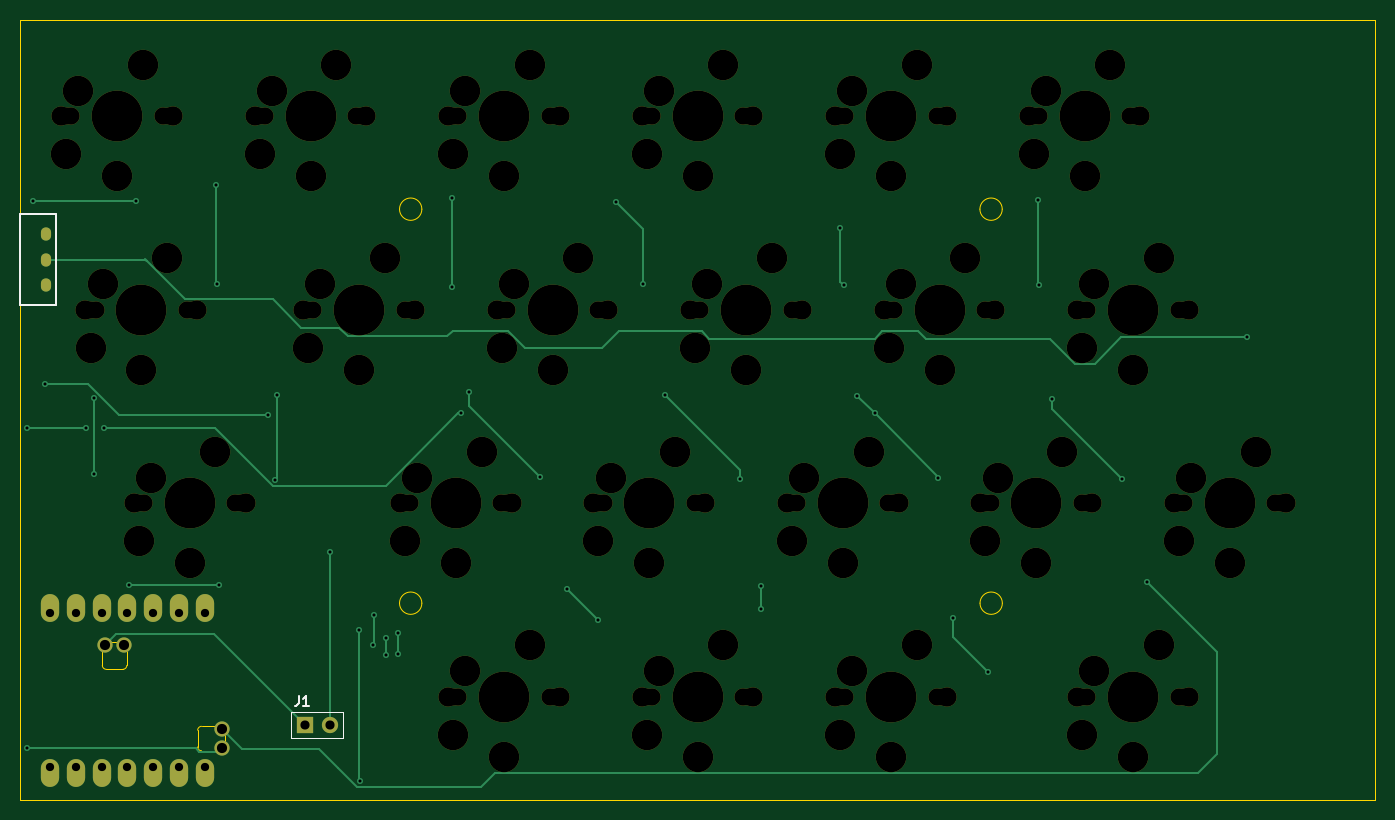
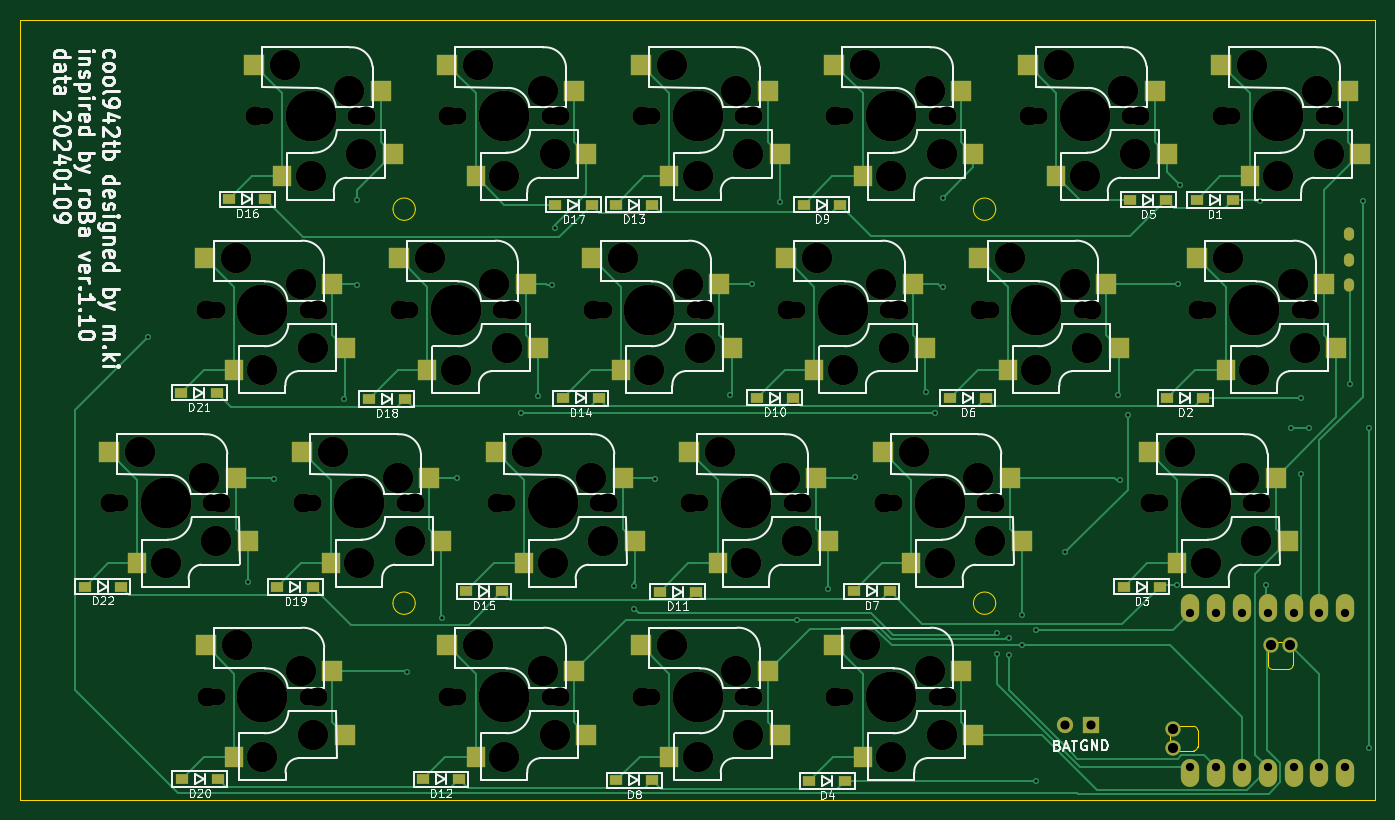
Circuit board: 9 layer files. Board 133.3 x 76.8 mm.
- bottom_copper: cool937tb_L-B_Cu.gbr (27398 bytes)
- bottom_mask: cool937tb_L-B_Mask.gbr (12101 bytes)
- bottom_silk: cool937tb_L-B_Silkscreen.gbr (90485 bytes)
- outline: cool937tb_L-Edge_Cuts.gbr (2212 bytes)
- top_copper: cool937tb_L-F_Cu.gbr (8518 bytes)
- top_mask: cool937tb_L-F_Mask.gbr (8010 bytes)
- top_silk: cool937tb_L-F_Silkscreen.gbr (1393 bytes)
- drill: cool937tb_L-NPTH.drl (3780 bytes)
- drill: cool937tb_L-PTH.drl (1671 bytes)

=== bottom_copper: cool937tb_L-B_Cu.gbr (27398 bytes, source omitted) ===
=== bottom_mask: cool937tb_L-B_Mask.gbr (12101 bytes, source omitted) ===
=== bottom_silk: cool937tb_L-B_Silkscreen.gbr (90485 bytes, source omitted) ===
=== outline: cool937tb_L-Edge_Cuts.gbr ===
%TF.GenerationSoftware,KiCad,Pcbnew,8.0.7*%
%TF.CreationDate,2025-01-09T22:13:59+09:00*%
%TF.ProjectId,cool937tb_L,636f6f6c-3933-4377-9462-5f4c2e6b6963,rev?*%
%TF.SameCoordinates,Original*%
%TF.FileFunction,Profile,NP*%
%FSLAX46Y46*%
G04 Gerber Fmt 4.6, Leading zero omitted, Abs format (unit mm)*
G04 Created by KiCad (PCBNEW 8.0.7) date 2025-01-09 22:13:59*
%MOMM*%
%LPD*%
G01*
G04 APERTURE LIST*
%TA.AperFunction,Profile*%
%ADD10C,0.100000*%
%TD*%
%TA.AperFunction,Profile*%
%ADD11C,0.120000*%
%TD*%
G04 APERTURE END LIST*
D10*
X87150000Y-47920000D02*
G75*
G02*
X84950000Y-47920000I-1100000J0D01*
G01*
X84950000Y-47920000D02*
G75*
G02*
X87150000Y-47920000I1100000J0D01*
G01*
X-9530000Y9520000D02*
X123820000Y9520000D01*
X123820000Y-67270000D01*
X-9530000Y-67270000D01*
X-9530000Y9520000D01*
X30000000Y-9130000D02*
G75*
G02*
X27800000Y-9130000I-1100000J0D01*
G01*
X27800000Y-9130000D02*
G75*
G02*
X30000000Y-9130000I1100000J0D01*
G01*
X87140000Y-9130000D02*
G75*
G02*
X84940000Y-9130000I-1100000J0D01*
G01*
X84940000Y-9130000D02*
G75*
G02*
X87140000Y-9130000I1100000J0D01*
G01*
X30000000Y-47920000D02*
G75*
G02*
X27800000Y-47920000I-1100000J0D01*
G01*
X27800000Y-47920000D02*
G75*
G02*
X30000000Y-47920000I1100000J0D01*
G01*
D11*
%TO.C,U1*%
X-1457753Y-54048247D02*
X-1457753Y-52448047D01*
X-771953Y-51762247D02*
X269447Y-51762247D01*
X574247Y-54429247D02*
X-1076753Y-54429247D01*
X955247Y-52448047D02*
X955247Y-54048247D01*
X7930753Y-62074247D02*
X7930753Y-60423247D01*
X8311753Y-60042247D02*
X9911953Y-60042247D01*
X9911953Y-62455247D02*
X8311753Y-62455247D01*
X10597753Y-60728047D02*
X10597753Y-61769447D01*
X-1076753Y-54429247D02*
G75*
G02*
X-1457753Y-54048247I-8J380992D01*
G01*
X-771953Y-51762247D02*
G75*
G02*
X-1457753Y-52448047I-438047J-247753D01*
G01*
X955247Y-52448047D02*
G75*
G02*
X269447Y-51762247I-247753J438047D01*
G01*
X955247Y-54048247D02*
G75*
G02*
X574247Y-54429247I-380996J-4D01*
G01*
X7930753Y-60423247D02*
G75*
G02*
X8311753Y-60042253I380987J7D01*
G01*
X8311753Y-62455247D02*
G75*
G02*
X7930753Y-62074247I-3J380997D01*
G01*
X9911953Y-62455247D02*
G75*
G02*
X10597749Y-61769454I438047J247747D01*
G01*
X10597753Y-60728047D02*
G75*
G02*
X9911953Y-60042247I-247753J438047D01*
G01*
%TD*%
M02*

=== top_copper: cool937tb_L-F_Cu.gbr (8518 bytes, source omitted) ===
=== top_mask: cool937tb_L-F_Mask.gbr (8010 bytes, source omitted) ===
=== top_silk: cool937tb_L-F_Silkscreen.gbr ===
%TF.GenerationSoftware,KiCad,Pcbnew,8.0.7*%
%TF.CreationDate,2025-01-09T22:13:58+09:00*%
%TF.ProjectId,cool937tb_L,636f6f6c-3933-4377-9462-5f4c2e6b6963,rev?*%
%TF.SameCoordinates,Original*%
%TF.FileFunction,Legend,Top*%
%TF.FilePolarity,Positive*%
%FSLAX46Y46*%
G04 Gerber Fmt 4.6, Leading zero omitted, Abs format (unit mm)*
G04 Created by KiCad (PCBNEW 8.0.7) date 2025-01-09 22:13:58*
%MOMM*%
%LPD*%
G01*
G04 APERTURE LIST*
%ADD10C,0.150000*%
%ADD11C,0.127000*%
G04 APERTURE END LIST*
D10*
X17866666Y-57034819D02*
X17866666Y-57749104D01*
X17866666Y-57749104D02*
X17819047Y-57891961D01*
X17819047Y-57891961D02*
X17723809Y-57987200D01*
X17723809Y-57987200D02*
X17580952Y-58034819D01*
X17580952Y-58034819D02*
X17485714Y-58034819D01*
X18866666Y-58034819D02*
X18295238Y-58034819D01*
X18580952Y-58034819D02*
X18580952Y-57034819D01*
X18580952Y-57034819D02*
X18485714Y-57177676D01*
X18485714Y-57177676D02*
X18390476Y-57272914D01*
X18390476Y-57272914D02*
X18295238Y-57320533D01*
%TO.C,SW23*%
X-9540000Y-9600000D02*
X-6040000Y-9600000D01*
X-9540000Y-18600000D02*
X-9540000Y-9600000D01*
X-6040000Y-9600000D02*
X-6040000Y-18600000D01*
X-6040000Y-18600000D02*
X-9540000Y-18600000D01*
D11*
%TO.C,J1*%
X17160000Y-58630000D02*
X22240000Y-58630000D01*
X17160000Y-61170000D02*
X17160000Y-58630000D01*
X22240000Y-58630000D02*
X22240000Y-61170000D01*
X22240000Y-61170000D02*
X17160000Y-61170000D01*
%TD*%
M02*

=== drill: cool937tb_L-NPTH.drl ===
M48
; DRILL file {KiCad 8.0.7} date 2025-01-09T22:14:00+0900
; FORMAT={-:-/ absolute / metric / decimal}
; #@! TF.CreationDate,2025-01-09T22:14:00+09:00
; #@! TF.GenerationSoftware,Kicad,Pcbnew,8.0.7
; #@! TF.FileFunction,NonPlated,1,2,NPTH
FMAT,2
METRIC
; #@! TA.AperFunction,NonPlated,NPTH,ComponentDrill
T1C1.700
; #@! TA.AperFunction,NonPlated,NPTH,ComponentDrill
T2C1.900
; #@! TA.AperFunction,NonPlated,NPTH,ComponentDrill
T3C3.000
; #@! TA.AperFunction,NonPlated,NPTH,ComponentDrill
T4C5.000
%
G90
G05
T1
X-5.08Y0.0
X-4.5Y0.0
X-2.699Y-19.05
X-2.119Y-19.05
X2.064Y-38.1
X2.644Y-38.1
X4.5Y0.0
X5.08Y0.0
X6.881Y-19.05
X7.461Y-19.05
X11.644Y-38.1
X12.224Y-38.1
X13.97Y0.0
X14.55Y0.0
X18.732Y-19.05
X19.312Y-19.05
X23.55Y0.0
X24.13Y0.0
X28.258Y-38.1
X28.312Y-19.05
X28.837Y-38.1
X28.892Y-19.05
X33.02Y0.0
X33.02Y-57.15
X33.6Y0.0
X33.6Y-57.15
X37.782Y-19.05
X37.837Y-38.1
X38.362Y-19.05
X38.417Y-38.1
X42.6Y0.0
X42.6Y-57.15
X43.18Y0.0
X43.18Y-57.15
X47.307Y-38.1
X47.362Y-19.05
X47.887Y-38.1
X47.942Y-19.05
X52.07Y0.0
X52.07Y-57.15
X52.65Y0.0
X52.65Y-57.15
X56.832Y-19.05
X56.887Y-38.1
X57.412Y-19.05
X57.467Y-38.1
X61.65Y0.0
X61.65Y-57.15
X62.23Y0.0
X62.23Y-57.15
X66.358Y-38.1
X66.412Y-19.05
X66.938Y-38.1
X66.992Y-19.05
X71.12Y0.0
X71.12Y-57.15
X71.7Y0.0
X71.7Y-57.15
X75.882Y-19.05
X75.938Y-38.1
X76.462Y-19.05
X76.517Y-38.1
X80.7Y0.0
X80.7Y-57.15
X81.28Y0.0
X81.28Y-57.15
X85.407Y-38.1
X85.462Y-19.05
X85.987Y-38.1
X86.042Y-19.05
X90.17Y0.0
X90.75Y0.0
X94.92Y-57.15
X94.932Y-19.05
X94.987Y-38.1
X95.5Y-57.15
X95.512Y-19.05
X95.567Y-38.1
X99.75Y0.0
X100.33Y0.0
X104.457Y-38.1
X104.5Y-57.15
X104.512Y-19.05
X105.037Y-38.1
X105.08Y-57.15
X105.093Y-19.05
X114.037Y-38.1
X114.617Y-38.1
T2
X-5.5Y0.0
X-3.119Y-19.05
X1.644Y-38.1
X5.5Y0.0
X7.881Y-19.05
X12.644Y-38.1
X13.55Y0.0
X18.312Y-19.05
X24.55Y0.0
X27.837Y-38.1
X29.312Y-19.05
X32.6Y0.0
X32.6Y-57.15
X37.362Y-19.05
X38.837Y-38.1
X43.6Y0.0
X43.6Y-57.15
X46.887Y-38.1
X48.362Y-19.05
X51.65Y0.0
X51.65Y-57.15
X56.412Y-19.05
X57.887Y-38.1
X62.65Y0.0
X62.65Y-57.15
X65.938Y-38.1
X67.412Y-19.05
X70.7Y0.0
X70.7Y-57.15
X75.462Y-19.05
X76.938Y-38.1
X81.7Y0.0
X81.7Y-57.15
X84.987Y-38.1
X86.462Y-19.05
X89.75Y0.0
X94.5Y-57.15
X94.512Y-19.05
X95.987Y-38.1
X100.75Y0.0
X104.037Y-38.1
X105.5Y-57.15
X105.512Y-19.05
X115.037Y-38.1
T3
X-5.0Y-3.7
X-3.81Y2.54
X-2.619Y-22.75
X-1.429Y-16.51
X0.0Y-5.9
X2.144Y-41.8
X2.381Y-24.95
X2.54Y5.08
X3.334Y-35.56
X4.921Y-13.97
X7.144Y-44.0
X9.684Y-33.02
X14.05Y-3.7
X15.24Y2.54
X18.812Y-22.75
X19.05Y-5.9
X20.002Y-16.51
X21.59Y5.08
X23.812Y-24.95
X26.352Y-13.97
X28.337Y-41.8
X29.527Y-35.56
X33.1Y-3.7
X33.1Y-60.85
X33.337Y-44.0
X34.29Y2.54
X34.29Y-54.61
X35.877Y-33.02
X37.862Y-22.75
X38.1Y-5.9
X38.1Y-63.05
X39.052Y-16.51
X40.64Y5.08
X40.64Y-52.07
X42.862Y-24.95
X45.402Y-13.97
X47.387Y-41.8
X48.578Y-35.56
X52.15Y-3.7
X52.15Y-60.85
X52.387Y-44.0
X53.34Y2.54
X53.34Y-54.61
X54.927Y-33.02
X56.912Y-22.75
X57.15Y-5.9
X57.15Y-63.05
X58.102Y-16.51
X59.69Y5.08
X59.69Y-52.07
X61.912Y-24.95
X64.453Y-13.97
X66.438Y-41.8
X67.627Y-35.56
X71.2Y-3.7
X71.2Y-60.85
X71.438Y-44.0
X72.39Y2.54
X72.39Y-54.61
X73.977Y-33.02
X75.962Y-22.75
X76.2Y-5.9
X76.2Y-63.05
X77.153Y-16.51
X78.74Y5.08
X78.74Y-52.07
X80.962Y-24.95
X83.502Y-13.97
X85.487Y-41.8
X86.677Y-35.56
X90.25Y-3.7
X90.487Y-44.0
X91.44Y2.54
X93.027Y-33.02
X95.0Y-60.85
X95.012Y-22.75
X95.25Y-5.9
X96.19Y-54.61
X96.203Y-16.51
X97.79Y5.08
X100.0Y-63.05
X100.012Y-24.95
X102.54Y-52.07
X102.552Y-13.97
X104.537Y-41.8
X105.727Y-35.56
X109.537Y-44.0
X112.078Y-33.02
T4
X0.0Y0.0
X2.381Y-19.05
X7.144Y-38.1
X19.05Y0.0
X23.812Y-19.05
X33.337Y-38.1
X38.1Y0.0
X38.1Y-57.15
X42.862Y-19.05
X52.387Y-38.1
X57.15Y0.0
X57.15Y-57.15
X61.912Y-19.05
X71.438Y-38.1
X76.2Y0.0
X76.2Y-57.15
X80.962Y-19.05
X90.487Y-38.1
X95.25Y0.0
X100.0Y-57.15
X100.012Y-19.05
X109.537Y-38.1
M30

=== drill: cool937tb_L-PTH.drl ===
M48
; DRILL file {KiCad 8.0.7} date 2025-01-09T22:14:00+0900
; FORMAT={-:-/ absolute / metric / decimal}
; #@! TF.CreationDate,2025-01-09T22:14:00+09:00
; #@! TF.GenerationSoftware,Kicad,Pcbnew,8.0.7
; #@! TF.FileFunction,Plated,1,2,PTH
FMAT,2
METRIC
; #@! TA.AperFunction,Plated,PTH,ViaDrill
T1C0.300
; #@! TA.AperFunction,Plated,PTH,ComponentDrill
T2C0.500
; #@! TA.AperFunction,Plated,PTH,ComponentDrill
T3C0.813
; #@! TA.AperFunction,Plated,PTH,ComponentDrill
T4C0.900
; #@! TA.AperFunction,Plated,PTH,ComponentDrill
T5C1.000
%
G90
G05
T1
X-8.92Y-30.67
X-8.9Y-62.2
X-8.32Y-8.28
X-7.09Y-26.35
X-3.06Y-30.64
X-2.3Y-27.74
X-2.25Y-35.19
X-1.29Y-30.64
X1.16Y-46.17
X1.83Y-8.29
X9.69Y-6.72
X9.82Y-16.53
X10.0Y-46.17
X14.81Y-29.36
X15.59Y-35.76
X15.77Y-27.46
X20.97Y-42.89
X23.84Y-50.59
X23.87Y-65.42
X25.18Y-52.08
X25.26Y-49.08
X26.49Y-51.38
X26.51Y-52.98
X27.64Y-50.87
X27.64Y-52.97
X32.96Y-16.77
X33.01Y-7.99
X33.81Y-29.23
X34.62Y-27.11
X41.63Y-35.53
X44.29Y-46.48
X47.38Y-49.56
X49.08Y-8.45
X51.75Y-16.52
X53.95Y-27.42
X61.35Y-35.73
X63.37Y-46.24
X63.4Y-48.5
X71.19Y-10.98
X71.53Y-16.61
X72.87Y-27.53
X74.585Y-29.245
X80.8Y-35.64
X82.32Y-49.37
X85.72Y-54.67
X90.69Y-8.23
X90.73Y-16.58
X92.01Y-27.77
X98.89Y-35.67
X101.37Y-45.82
X111.27Y-21.73
T3
X-6.6Y-48.85
X-6.6Y-64.09
X-4.06Y-48.85
X-4.06Y-64.09
X-1.52Y-48.85
X-1.52Y-64.09
X1.02Y-48.85
X1.02Y-64.09
X3.56Y-48.85
X3.56Y-64.09
X6.1Y-48.85
X6.1Y-64.09
X8.64Y-48.85
X8.64Y-64.09
T4
X18.45Y-59.9
X20.97Y-59.9
T5
X-1.202Y-52.025
X0.703Y-52.025
X10.332Y-60.305
X10.332Y-62.185
T2
G00X-6.99Y-11.75
M15
G01X-6.99Y-11.45
M16
G05
G00X-6.99Y-14.25
M15
G01X-6.99Y-13.95
M16
G05
G00X-6.99Y-16.75
M15
G01X-6.99Y-16.45
M16
G05
M30

